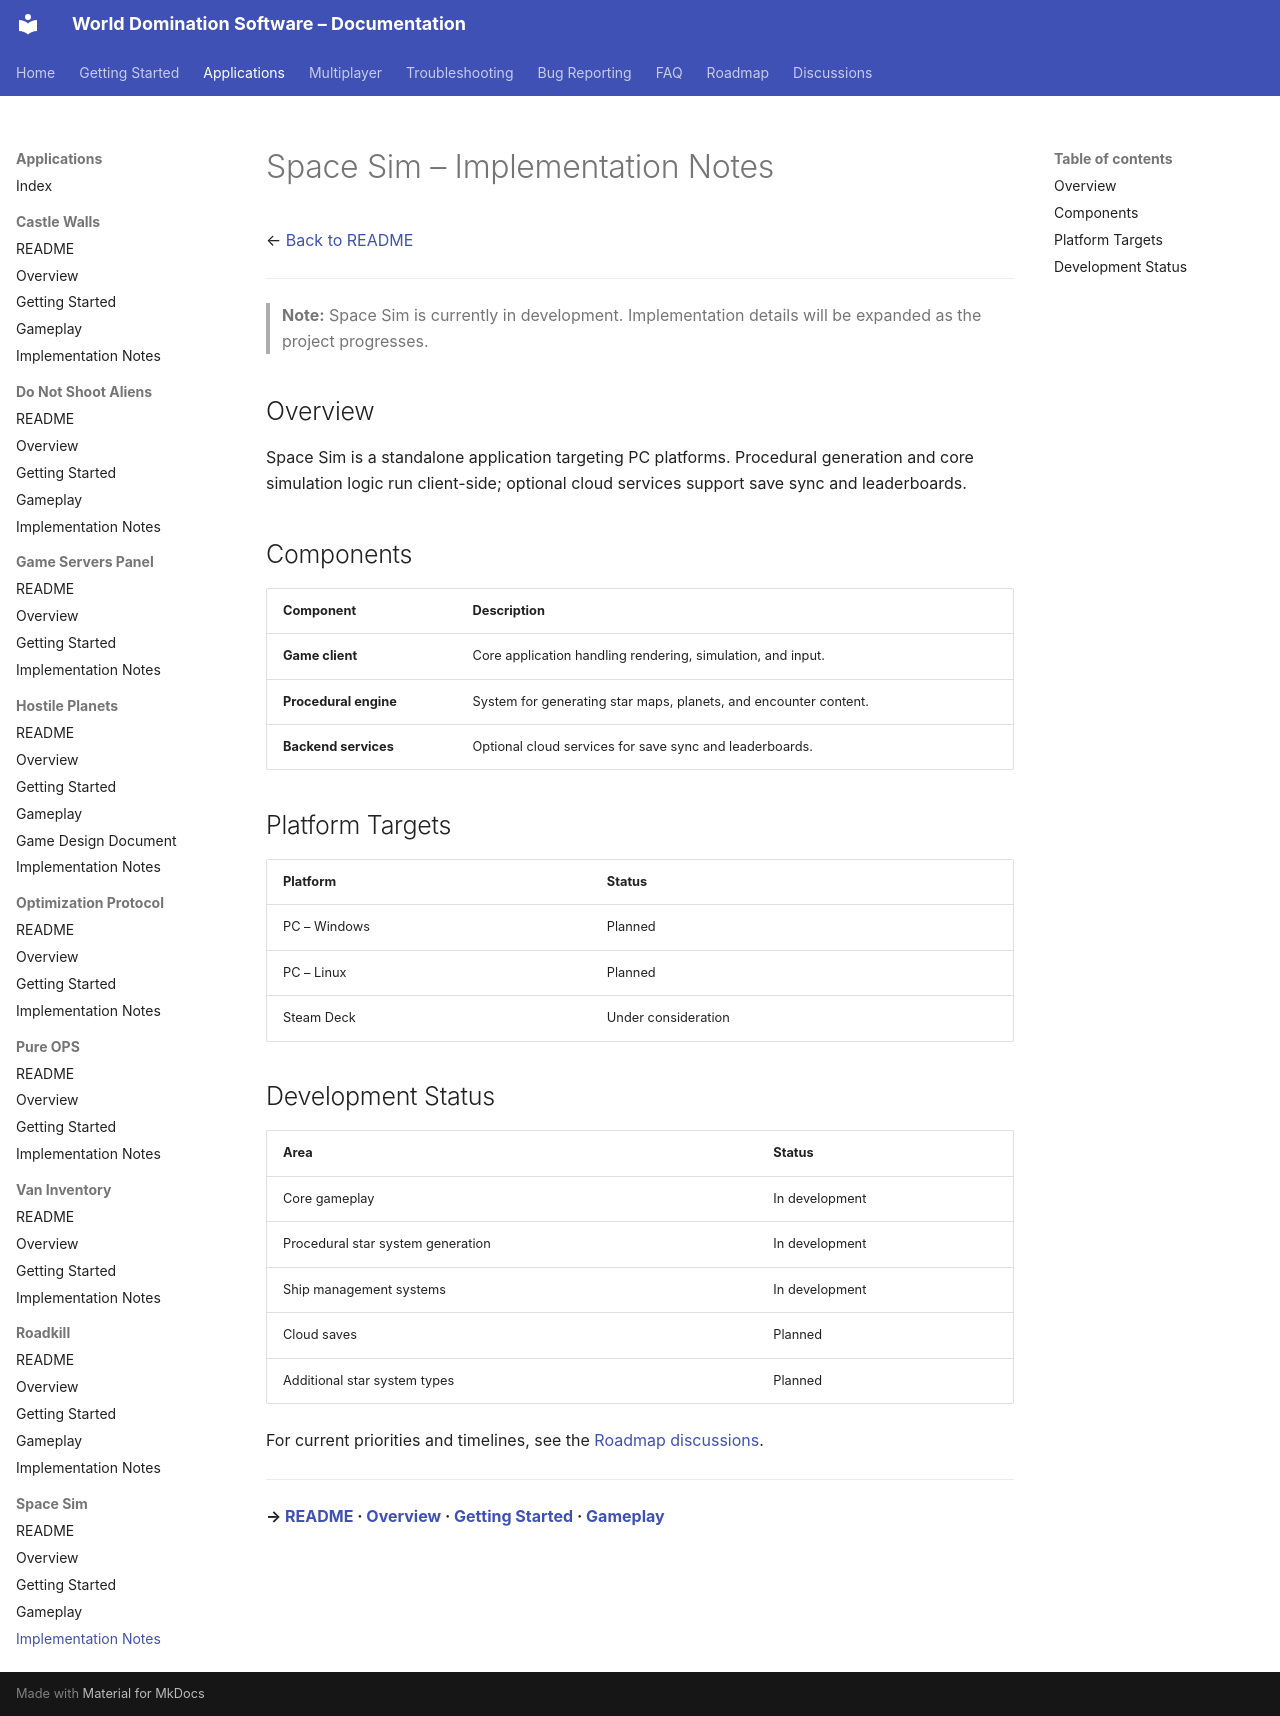

repository: World-Domination-Software/Projects · page: applications/space-sim/Implementation-Notes/index.html · generator: mkdocs

# Space Sim – Implementation Notes

← [Back to README](./README.md)

---

> **Note:** Space Sim is currently in development. Implementation details will be expanded as the project progresses.

## Overview

Space Sim is a standalone application targeting PC platforms. Procedural generation and core simulation logic run client-side; optional cloud services support save sync and leaderboards.

## Components

| Component | Description |
|---|---|
| **Game client** | Core application handling rendering, simulation, and input. |
| **Procedural engine** | System for generating star maps, planets, and encounter content. |
| **Backend services** | Optional cloud services for save sync and leaderboards. |

## Platform Targets

| Platform | Status |
|---|---|
| PC – Windows | Planned |
| PC – Linux | Planned |
| Steam Deck | Under consideration |

## Development Status

| Area | Status |
|---|---|
| Core gameplay | In development |
| Procedural star system generation | In development |
| Ship management systems | In development |
| Cloud saves | Planned |
| Additional star system types | Planned |

For current priorities and timelines, see the [Roadmap discussions](https://github.com/World-Domination-Software/Projects/discussions/categories/roadmap).

---

**→ [README](./README.md) · [Overview](./Overview.md) · [Getting Started](./Getting-Started.md) · [Gameplay](./Gameplay.md)**
